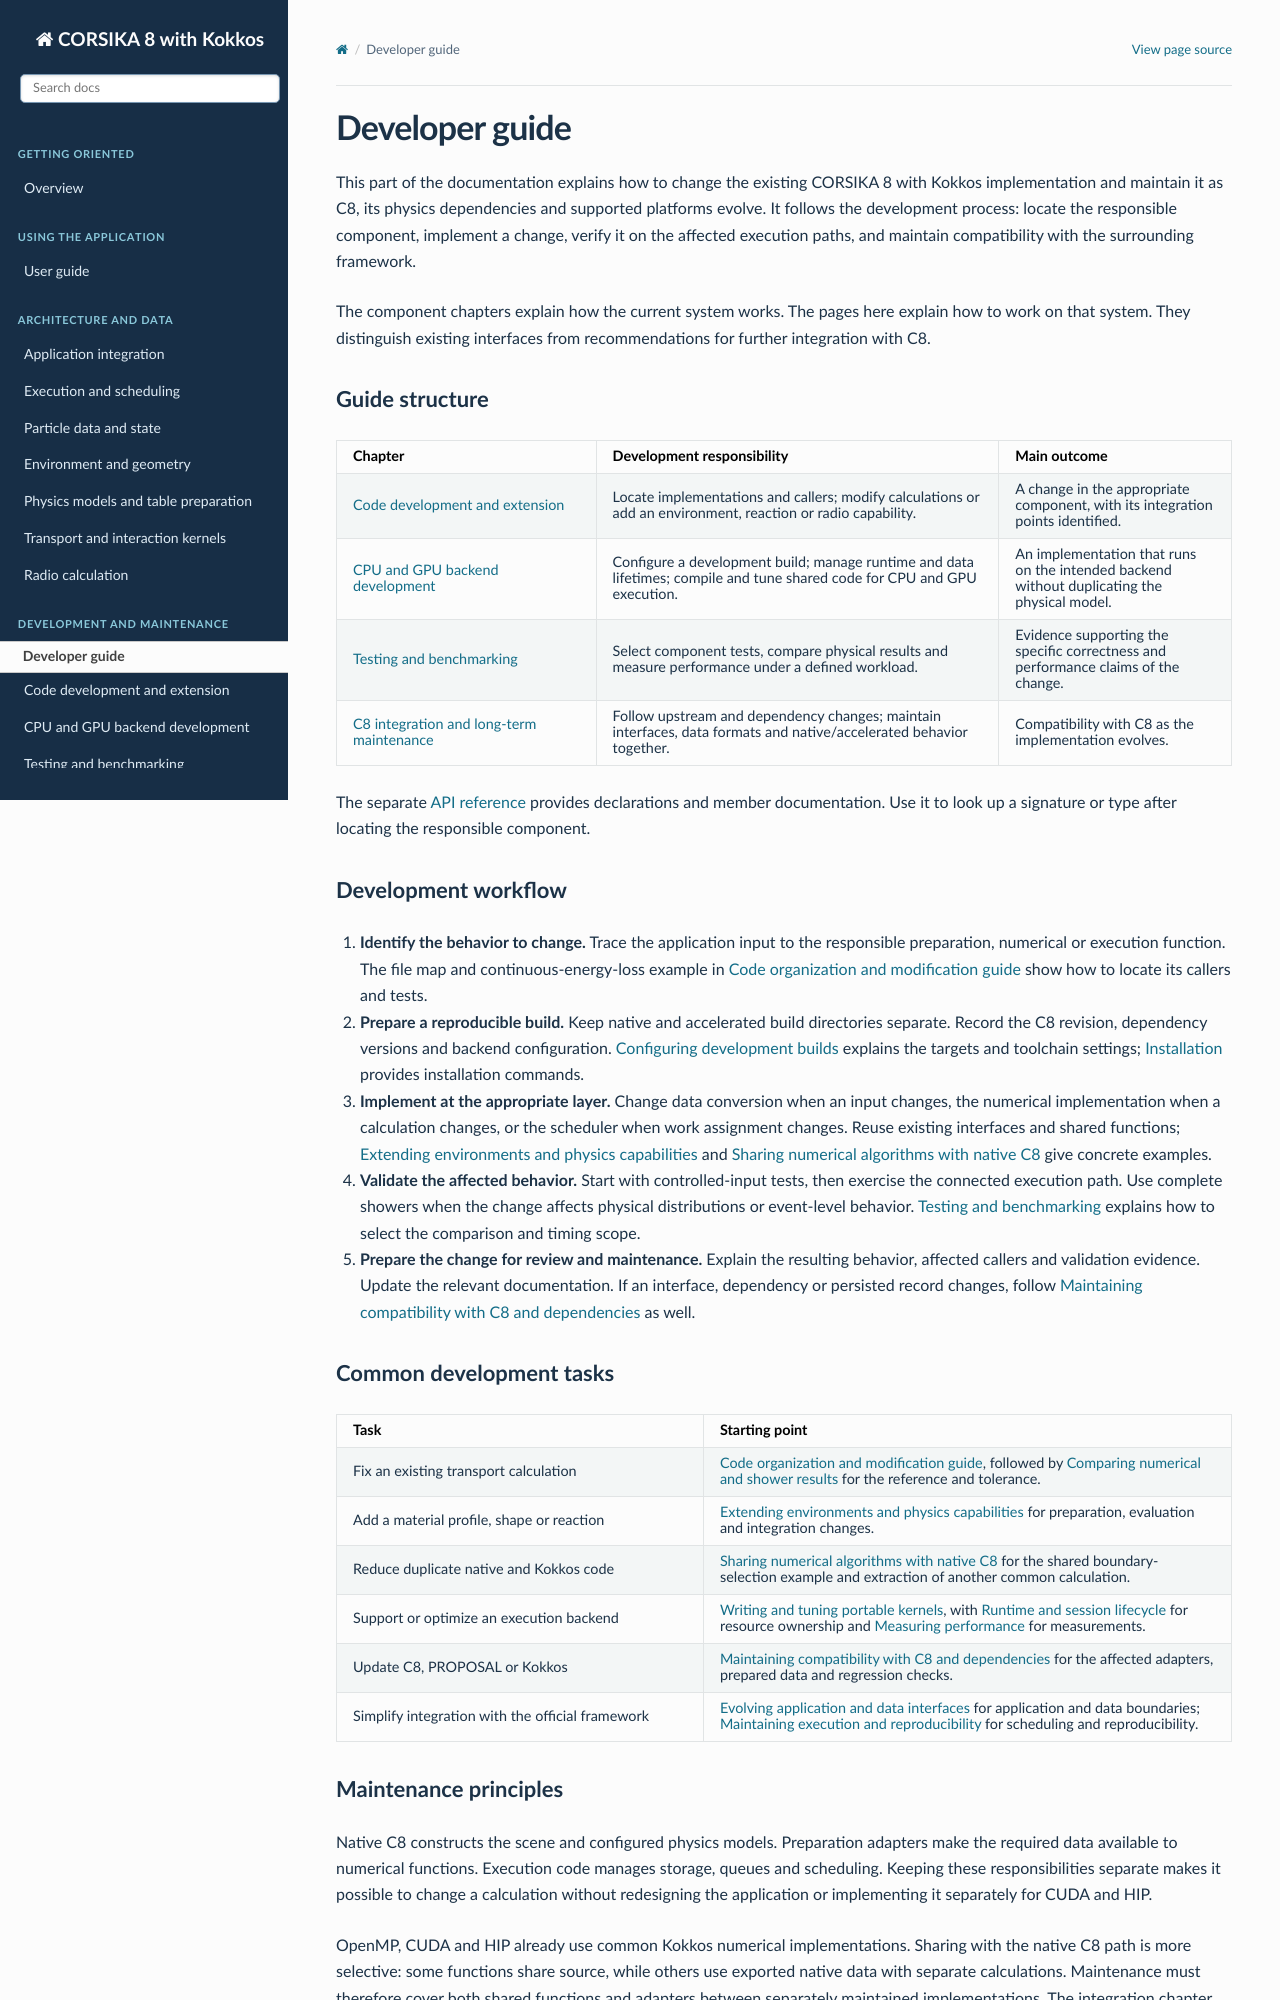

repository: BossL668/CORSIKA8-kokkos · page: developer-guide.html · generator: sphinx

Developer guide
===============

This part of the documentation explains how to change the existing CORSIKA 8
with Kokkos implementation and maintain it as C8, its physics dependencies and
supported platforms evolve. It follows the development process: locate the
responsible component, implement a change, verify it on the affected execution
paths, and maintain compatibility with the surrounding framework.

The component chapters explain how the current system works. The pages here
explain how to work on that system. They distinguish existing interfaces from
recommendations for further integration with C8.

Guide structure
---------------

.. list-table::
   :header-rows: 1
   :widths: 29 45 26

   * - Chapter
     - Development responsibility
     - Main outcome
   * - :doc:`development`
     - Locate implementations and callers; modify calculations or add an
       environment, reaction or radio capability.
     - A change in the appropriate component, with its integration points
       identified.
   * - :doc:`backends`
     - Configure a development build; manage runtime and data lifetimes;
       compile and tune shared code for CPU and GPU execution.
     - An implementation that runs on the intended backend without
       duplicating the physical model.
   * - :doc:`validation`
     - Select component tests, compare physical results and measure
       performance under a defined workload.
     - Evidence supporting the specific correctness and performance claims
       of the change.
   * - :doc:`decisions`
     - Follow upstream and dependency changes; maintain interfaces, data
       formats and native/accelerated behavior together.
     - Compatibility with C8 as the implementation evolves.

The separate :doc:`api` provides declarations and member documentation. Use it
to look up a signature or type after locating the responsible component.

Development workflow
--------------------

1. **Identify the behavior to change.** Trace the application input to the
   responsible preparation, numerical or execution function. The file map
   and continuous-energy-loss example in :doc:`development/workflow` show
   how to locate its callers and tests.
2. **Prepare a reproducible build.** Keep native and accelerated build
   directories separate. Record the C8 revision, dependency versions and
   backend configuration. :doc:`backends/build` explains the targets and
   toolchain settings; :doc:`usage/installation` provides installation
   commands.
3. **Implement at the appropriate layer.** Change data conversion when an
   input changes, the numerical implementation when a calculation changes,
   or the scheduler when work assignment changes. Reuse existing interfaces
   and shared functions; :doc:`development/extensions` and
   :doc:`development/shared-algorithms` give concrete examples.
4. **Validate the affected behavior.** Start with controlled-input tests,
   then exercise the connected execution path. Use complete showers when
   the change affects physical distributions or event-level behavior.
   :doc:`validation` explains how to select the comparison and timing scope.
5. **Prepare the change for review and maintenance.** Explain the resulting
   behavior, affected callers and validation evidence. Update the relevant
   documentation. If an interface, dependency or persisted record changes,
   follow :doc:`development/compatibility` as well.

Common development tasks
------------------------

.. list-table::
   :header-rows: 1
   :widths: 41 59

   * - Task
     - Starting point
   * - Fix an existing transport calculation
     - :doc:`development/workflow`, followed by
       :doc:`validation/numerics` for the reference and tolerance.
   * - Add a material profile, shape or reaction
     - :doc:`development/extensions` for preparation, evaluation and
       integration changes.
   * - Reduce duplicate native and Kokkos code
     - :doc:`development/shared-algorithms` for the shared boundary-selection
       example and extraction of another common calculation.
   * - Support or optimize an execution backend
     - :doc:`backends/device-code`, with :doc:`backends/runtime` for resource
       ownership and :doc:`validation/performance` for measurements.
   * - Update C8, PROPOSAL or Kokkos
     - :doc:`development/compatibility` for the affected adapters, prepared
       data and regression checks.
   * - Simplify integration with the official framework
     - :doc:`decisions/interfaces` for application and data boundaries;
       :doc:`decisions/execution-models` for scheduling and reproducibility.
